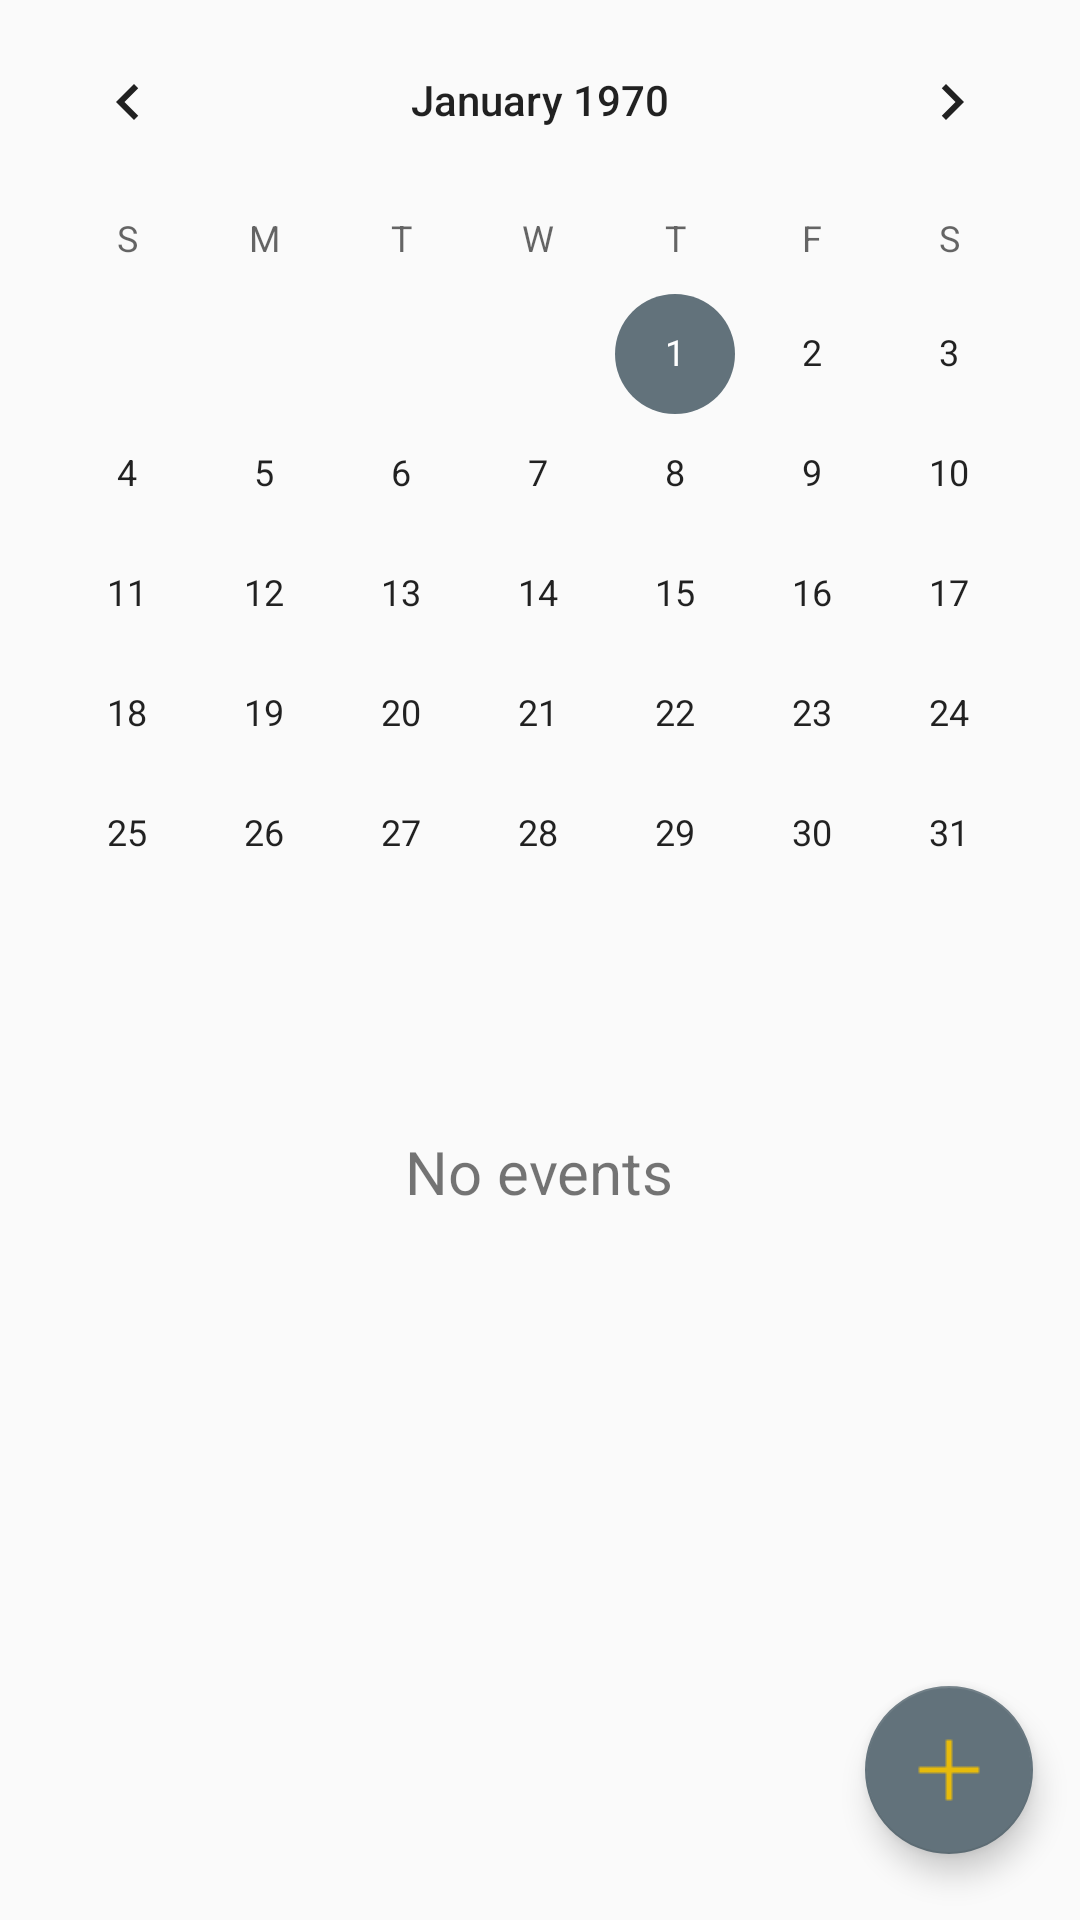

Layout XML and referenced resources for this Android screen:
<!-- AndroidManifest.xml: application theme AppTheme -->
<!-- res/layout/activity_blank.xml -->
<?xml version="1.0" encoding="utf-8"?>
<RelativeLayout xmlns:android="http://schemas.android.com/apk/res/android"
    xmlns:app="http://schemas.android.com/apk/res-auto"
    xmlns:tools="http://schemas.android.com/tools"
    android:id="@+id/activity_main"
    android:layout_width="match_parent"
    android:layout_height="match_parent"
    android:paddingBottom="@dimen/activity_vertical_margin"
    android:paddingLeft="@dimen/activity_horizontal_margin"
    android:paddingRight="@dimen/activity_horizontal_margin"
    android:paddingTop="@dimen/activity_vertical_margin"
    tools:context="com.example.sasi.intellispace.Blank">

    <CalendarView
        android:layout_width="match_parent"
        android:layout_height="wrap_content"
        android:id="@+id/calendarView"
        />

    <android.support.design.widget.FloatingActionButton
        android:id="@+id/imageButton"
        android:layout_width="wrap_content"
        android:layout_height="wrap_content"
        android:layout_alignParentBottom="true"
        android:layout_alignParentEnd="true"
        android:layout_alignParentRight="true"
        android:layout_marginBottom="22dp"
        android:layout_marginEnd="16dp"
        android:layout_marginRight="16dp"
        app:srcCompat="@drawable/add_icon" />

    <TextView
        android:id="@+id/textView"
        android:layout_width="wrap_content"
        android:layout_height="wrap_content"
        android:layout_below="@+id/calendarView"
        android:layout_centerHorizontal="true"
        android:layout_marginTop="39dp"
        android:text="No events"
        android:textSize="20sp" />


</RelativeLayout>
<!-- resources referenced by this layout -->
<resources>
  <!-- drawable add_icon: png bitmap (drawable, 193 bytes) -->
  <style name="AppTheme" parent="Theme.AppCompat.Light.NoActionBar">
          
          <item name="colorPrimary">@color/colorPrimary</item>
          <item name="colorPrimaryDark">@color/colorPrimaryDark</item>
          <item name="colorAccent">@color/colorAccent</item>
      </style>
  <color name="colorPrimary">#37474f</color>
  <color name="colorPrimaryDark">#102027</color>
  <color name="colorAccent">#62727b</color>
</resources>
